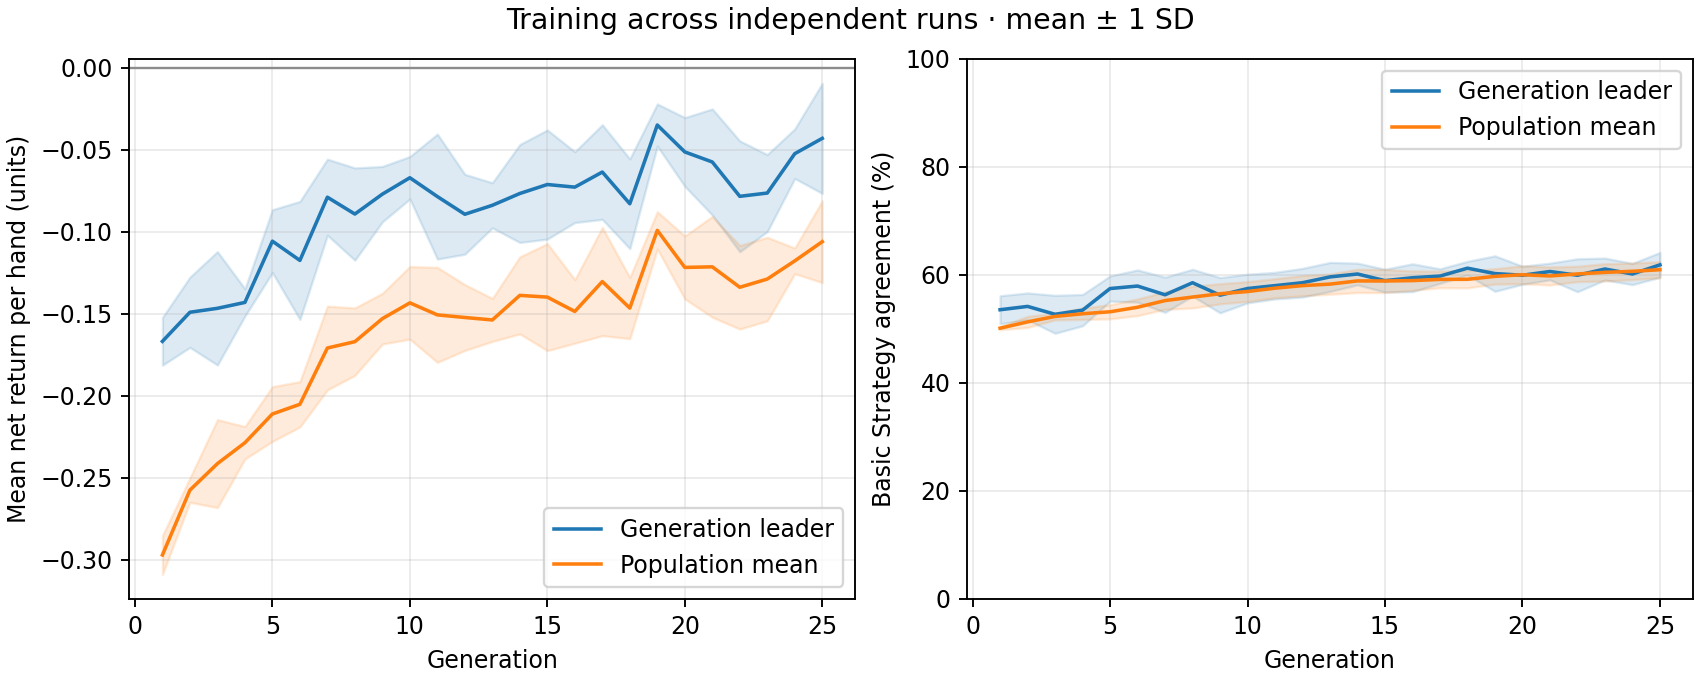

The table this chart was drawn from, first rows:
generation, best_fitness_mean, best_fitness_sd, average_fitness_mean, average_fitness_sd, best_match_pct_mean, best_match_pct_sd, population_match_pct_mean, population_match_pct_sd
1, -0.1668, 0.01454, -0.297, 0.01184, 53.54, 2.59, 50.12, 0.2996
2, -0.1491, 0.02141, -0.2575, 0.007422, 54.15, 2.497, 51.29, 1.031
3, -0.1467, 0.03458, -0.2413, 0.02683, 52.69, 3.517, 52.3, 0.6385
4, -0.1431, 0.008322, -0.2286, 0.009907, 53.46, 2.899, 52.79, 1.056
5, -0.1057, 0.01917, -0.2111, 0.01668, 57.46, 2.328, 53.16, 1.308
6, -0.1175, 0.03598, -0.2052, 0.01381, 57.92, 2.985, 54, 1.544
7, -0.07893, 0.0232, -0.1709, 0.02553, 56.31, 3.26, 55.23, 1.62
8, -0.0892, 0.02813, -0.167, 0.02057, 58.54, 2.485, 55.88, 2.025
9, -0.07707, 0.01688, -0.153, 0.01545, 56.23, 3.267, 56.5, 1.87
10, -0.06707, 0.01292, -0.1433, 0.02215, 57.46, 2.649, 56.91, 1.832
11, -0.07853, 0.0381, -0.1507, 0.02895, 58.0, 2.462, 57.53, 1.762
12, -0.08933, 0.02436, -0.1523, 0.02007, 58.54, 2.658, 58, 1.877
13, -0.08387, 0.01376, -0.1538, 0.0131, 59.62, 2.687, 58.28, 1.873
14, -0.07667, 0.02986, -0.1388, 0.0235, 60.15, 2.015, 58.87, 2.156
15, -0.0712, 0.03326, -0.1398, 0.03261, 58.92, 2.112, 58.86, 2.142
16, -0.0728, 0.02158, -0.1486, 0.01939, 59.46, 2.581, 58.93, 1.793
17, -0.0636, 0.02886, -0.1304, 0.03298, 59.77, 1.346, 59.15, 1.546
18, -0.08293, 0.02735, -0.1465, 0.01864, 61.23, 1.273, 59.17, 1.588
19, -0.03493, 0.01283, -0.09913, 0.01136, 60.23, 3.287, 59.72, 1.427
20, -0.05133, 0.02094, -0.1217, 0.01918, 59.92, 1.675, 60.02, 1.661
21, -0.05747, 0.03234, -0.1214, 0.03073, 60.62, 1.55, 59.79, 1.672
22, -0.0784, 0.03379, -0.1338, 0.02548, 59.92, 3.052, 60.17, 1.428
23, -0.0764, 0.02347, -0.1288, 0.02547, 61.08, 2.026, 60.45, 1.608
24, -0.0524, 0.01512, -0.1177, 0.007818, 60.15, 1.97, 60.65, 1.537
25, -0.04307, 0.03356, -0.106, 0.02494, 61.85, 2.3, 60.95, 1.483
